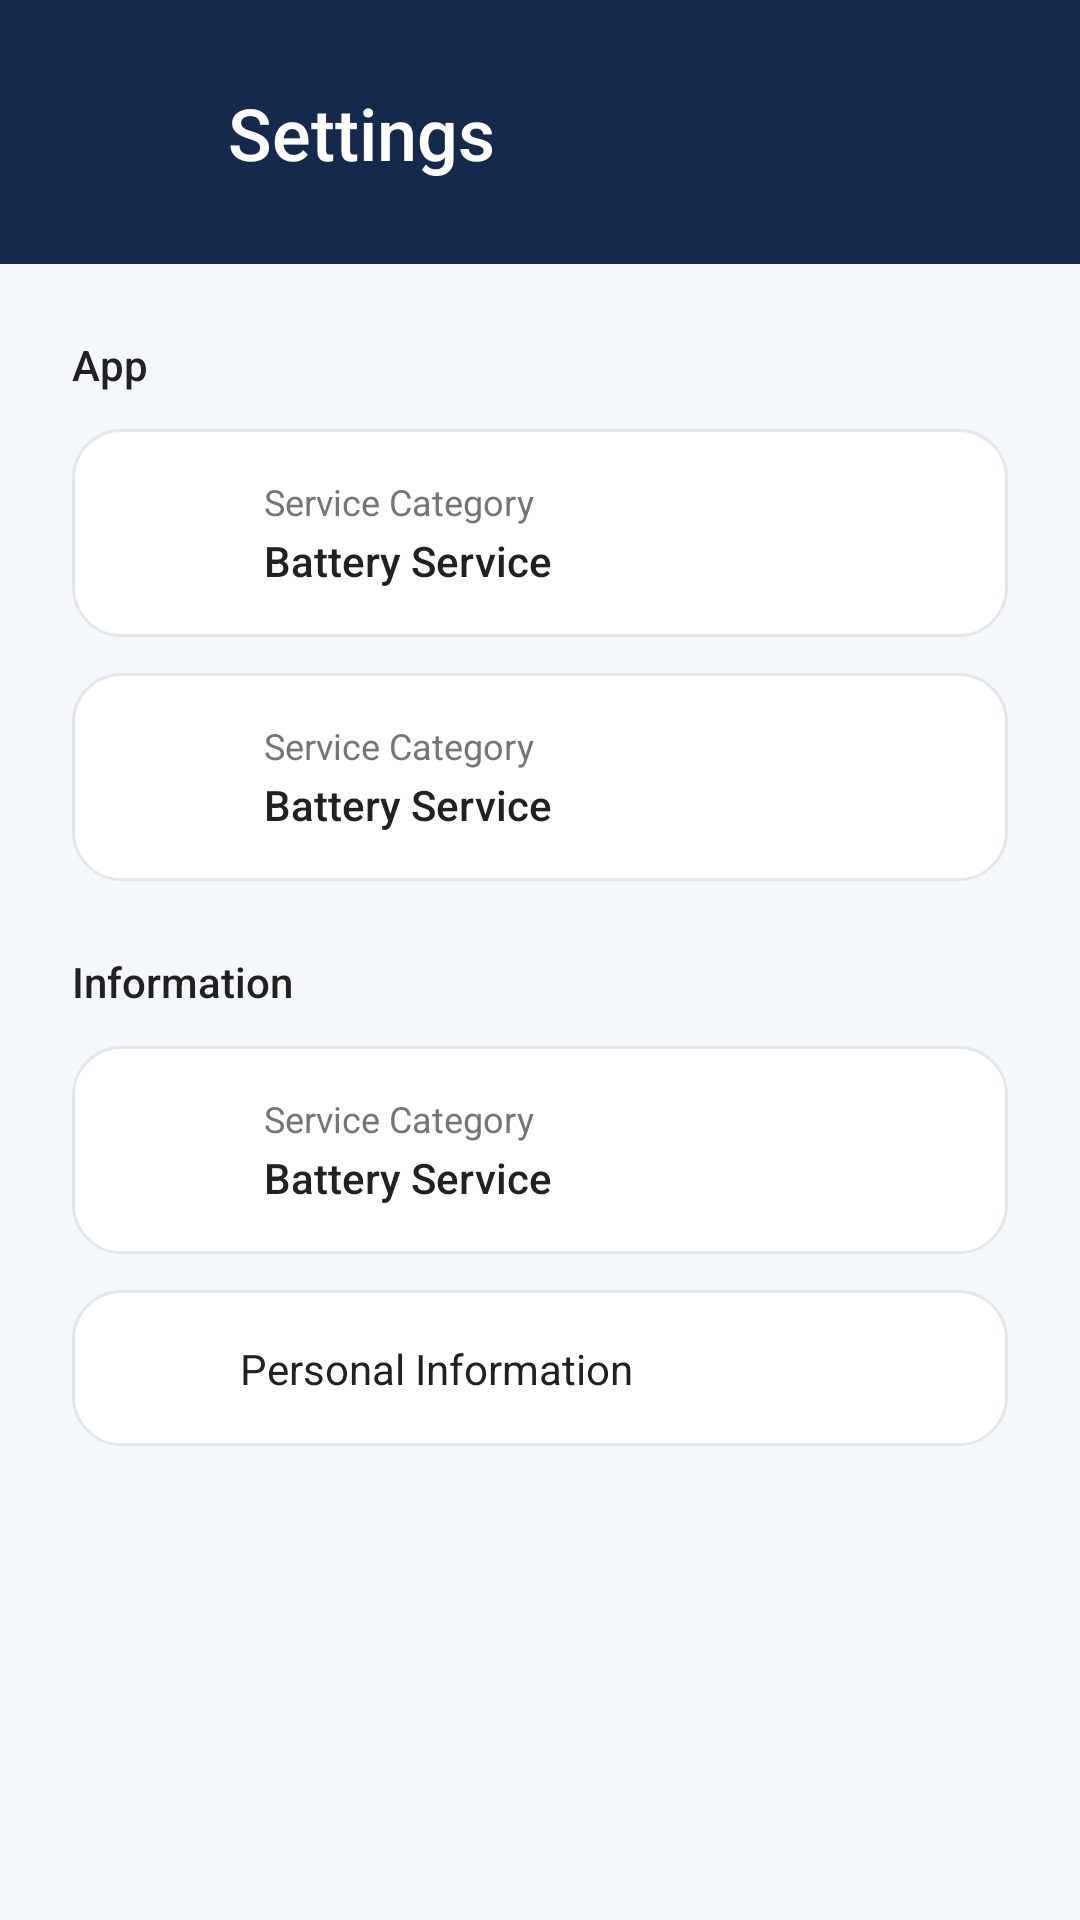

Write the Android layout XML for this screen, with the resource values it uses.
<!-- AndroidManifest.xml: activity theme Theme.Newproject -->
<!-- res/layout/activity_app_settings.xml -->
<?xml version="1.0" encoding="utf-8"?>
<androidx.constraintlayout.widget.ConstraintLayout xmlns:android="http://schemas.android.com/apk/res/android"
    xmlns:app="http://schemas.android.com/apk/res-auto"
    xmlns:tools="http://schemas.android.com/tools"
    android:layout_width="match_parent"
    android:layout_height="match_parent"
    android:background="@color/booking_page_background"
    tools:context=".ui.settings.AppSettingsActivity">

    <androidx.constraintlayout.widget.ConstraintLayout
        android:id="@+id/header_container"
        android:layout_width="0dp"
        android:layout_height="wrap_content"
        android:background="@color/login_header_navy"
        android:paddingHorizontal="@dimen/login_content_horizontal_margin"
        android:paddingTop="@dimen/login_content_horizontal_margin"
        android:paddingBottom="@dimen/home_section_spacing"
        app:layout_constraintEnd_toEndOf="parent"
        app:layout_constraintStart_toStartOf="parent"
        app:layout_constraintTop_toTopOf="parent">

        <ImageButton
            android:id="@+id/back_button"
            android:layout_width="@dimen/login_back_button_size"
            android:layout_height="@dimen/login_back_button_size"
            android:background="?attr/selectableItemBackgroundBorderless"
            android:contentDescription="@string/cd_back"
            android:padding="8dp"
            android:src="@drawable/ic_arrow_back"
            app:layout_constraintStart_toStartOf="parent"
            app:layout_constraintTop_toTopOf="parent"
            app:tint="@color/white" />

        <TextView
            android:id="@+id/header_title"
            android:layout_width="0dp"
            android:layout_height="wrap_content"
            android:layout_marginStart="12dp"
            android:fontFamily="sans-serif-medium"
            android:text="@string/nav_drawer_settings"
            android:textColor="@color/white"
            android:textSize="@dimen/login_title_text_size"
            app:layout_constraintBottom_toBottomOf="@id/back_button"
            app:layout_constraintEnd_toEndOf="parent"
            app:layout_constraintStart_toEndOf="@id/back_button"
            app:layout_constraintTop_toTopOf="@id/back_button" />

    </androidx.constraintlayout.widget.ConstraintLayout>

    <androidx.core.widget.NestedScrollView
        android:layout_width="0dp"
        android:layout_height="0dp"
        android:fillViewport="true"
        app:layout_constraintBottom_toBottomOf="parent"
        app:layout_constraintEnd_toEndOf="parent"
        app:layout_constraintStart_toStartOf="parent"
        app:layout_constraintTop_toBottomOf="@id/header_container">

        <LinearLayout
            android:layout_width="match_parent"
            android:layout_height="wrap_content"
            android:orientation="vertical"
            android:paddingHorizontal="@dimen/login_content_horizontal_margin"
            android:paddingTop="@dimen/home_section_spacing"
            android:paddingBottom="@dimen/home_section_spacing">

            
            <TextView
                android:layout_width="wrap_content"
                android:layout_height="wrap_content"
                android:fontFamily="sans-serif-medium"
                android:text="@string/app_settings_section_app"
                android:textColor="@color/text_primary"
                android:textSize="@dimen/login_subtitle_text_size" />

            <include
                android:id="@+id/summary_notifications"
                layout="@layout/item_summary"
                android:layout_width="match_parent"
                android:layout_height="wrap_content"
                android:layout_marginTop="12dp" />

            <include
                android:id="@+id/summary_version"
                layout="@layout/item_summary"
                android:layout_width="match_parent"
                android:layout_height="wrap_content"
                android:layout_marginTop="@dimen/home_quick_card_spacing" />

            
            <TextView
                android:layout_width="wrap_content"
                android:layout_height="wrap_content"
                android:layout_marginTop="@dimen/home_section_spacing"
                android:fontFamily="sans-serif-medium"
                android:text="@string/app_settings_section_information"
                android:textColor="@color/text_primary"
                android:textSize="@dimen/login_subtitle_text_size" />

            <include
                android:id="@+id/summary_privacy"
                layout="@layout/item_summary"
                android:layout_width="match_parent"
                android:layout_height="wrap_content"
                android:layout_marginTop="12dp" />

            <LinearLayout
                android:layout_width="match_parent"
                android:layout_height="wrap_content"
                android:layout_marginTop="@dimen/home_quick_card_spacing"
                android:background="@drawable/bg_category_card"
                android:orientation="vertical"
                android:paddingHorizontal="@dimen/category_card_padding">

                <include
                    android:id="@+id/menu_about"
                    layout="@layout/item_profile_menu" />

            </LinearLayout>

        </LinearLayout>

    </androidx.core.widget.NestedScrollView>

</androidx.constraintlayout.widget.ConstraintLayout>
<!-- res/layout/item_summary.xml (included above) -->
<?xml version="1.0" encoding="utf-8"?>
<androidx.constraintlayout.widget.ConstraintLayout xmlns:android="http://schemas.android.com/apk/res/android"
    xmlns:app="http://schemas.android.com/apk/res-auto"
    xmlns:tools="http://schemas.android.com/tools"
    android:layout_width="match_parent"
    android:layout_height="wrap_content"
    android:background="@drawable/bg_category_card"
    android:padding="@dimen/category_card_padding">

    <ImageView
        android:id="@+id/summary_icon"
        android:layout_width="@dimen/home_quick_card_icon_size"
        android:layout_height="@dimen/home_quick_card_icon_size"
        android:importantForAccessibility="no"
        android:src="@drawable/ic_category_battery"
        app:layout_constraintBottom_toBottomOf="parent"
        app:layout_constraintStart_toStartOf="parent"
        app:layout_constraintTop_toTopOf="parent"
        app:tint="@color/primary_blue" />

    <TextView
        android:id="@+id/summary_label"
        android:layout_width="0dp"
        android:layout_height="wrap_content"
        android:layout_marginStart="@dimen/category_text_margin_start"
        android:textColor="@color/text_secondary"
        android:textSize="@dimen/category_description_text_size"
        app:layout_constraintBottom_toTopOf="@id/summary_value"
        app:layout_constraintEnd_toEndOf="parent"
        app:layout_constraintStart_toEndOf="@id/summary_icon"
        app:layout_constraintTop_toTopOf="@id/summary_icon"
        app:layout_constraintVertical_chainStyle="packed"
        tools:text="Service Category" />

    <TextView
        android:id="@+id/summary_value"
        android:layout_width="0dp"
        android:layout_height="wrap_content"
        android:layout_marginStart="@dimen/category_text_margin_start"
        android:layout_marginTop="2dp"
        android:fontFamily="sans-serif-medium"
        android:textColor="@color/text_primary"
        android:textSize="@dimen/login_subtitle_text_size"
        app:layout_constraintBottom_toBottomOf="@id/summary_icon"
        app:layout_constraintEnd_toEndOf="parent"
        app:layout_constraintStart_toEndOf="@id/summary_icon"
        app:layout_constraintTop_toBottomOf="@id/summary_label"
        tools:text="Battery Service" />

</androidx.constraintlayout.widget.ConstraintLayout>
<!-- res/layout/item_profile_menu.xml (included above) -->
<?xml version="1.0" encoding="utf-8"?>
<androidx.constraintlayout.widget.ConstraintLayout xmlns:android="http://schemas.android.com/apk/res/android"
    xmlns:app="http://schemas.android.com/apk/res-auto"
    xmlns:tools="http://schemas.android.com/tools"
    android:layout_width="match_parent"
    android:layout_height="wrap_content"
    android:background="?attr/selectableItemBackground"
    android:clickable="true"
    android:focusable="true"
    android:minHeight="@dimen/profile_menu_row_min_height"
    android:paddingVertical="4dp">

    <ImageView
        android:id="@+id/menu_icon"
        android:layout_width="@dimen/profile_menu_icon_size"
        android:layout_height="@dimen/profile_menu_icon_size"
        android:importantForAccessibility="no"
        android:src="@drawable/ic_account"
        app:layout_constraintBottom_toBottomOf="parent"
        app:layout_constraintStart_toStartOf="parent"
        app:layout_constraintTop_toTopOf="parent"
        app:tint="@color/primary_blue" />

    <TextView
        android:id="@+id/menu_label"
        android:layout_width="0dp"
        android:layout_height="wrap_content"
        android:layout_marginStart="16dp"
        android:textColor="@color/text_primary"
        android:textSize="@dimen/login_subtitle_text_size"
        app:layout_constraintBottom_toBottomOf="parent"
        app:layout_constraintEnd_toStartOf="@id/menu_chevron"
        app:layout_constraintStart_toEndOf="@id/menu_icon"
        app:layout_constraintTop_toTopOf="parent"
        app:layout_constraintVertical_bias="0.5"
        tools:text="Personal Information" />

    <ImageView
        android:id="@+id/menu_chevron"
        android:layout_width="16dp"
        android:layout_height="16dp"
        android:importantForAccessibility="no"
        android:src="@drawable/ic_chevron_right"
        app:layout_constraintBottom_toBottomOf="parent"
        app:layout_constraintEnd_toEndOf="parent"
        app:layout_constraintTop_toTopOf="parent"
        app:tint="@color/text_secondary" />

</androidx.constraintlayout.widget.ConstraintLayout>
<!-- resources referenced by this layout -->
<resources>
  <color name="booking_page_background">#F4F7FB</color>
  <color name="login_header_navy">#14294B</color>
  <color name="primary_blue">#2F6FED</color>
  <color name="text_primary">#212121</color>
  <color name="text_secondary">#757575</color>
  <color name="white">#FFFFFFFF</color>
  <dimen name="category_card_padding">16dp</dimen>
  <dimen name="category_description_text_size">12sp</dimen>
  <dimen name="category_text_margin_start">16dp</dimen>
  <dimen name="home_quick_card_icon_size">32dp</dimen>
  <dimen name="home_quick_card_spacing">12dp</dimen>
  <dimen name="home_section_spacing">24dp</dimen>
  <dimen name="login_back_button_size">40dp</dimen>
  <dimen name="login_content_horizontal_margin">24dp</dimen>
  <dimen name="login_subtitle_text_size">14sp</dimen>
  <dimen name="login_title_text_size">24sp</dimen>
  <dimen name="profile_menu_icon_size">24dp</dimen>
  <dimen name="profile_menu_row_min_height">52dp</dimen>
  <!-- drawable bg_category_card (drawable) -->
  <?xml version="1.0" encoding="utf-8"?>
  <selector xmlns:android="http://schemas.android.com/apk/res/android">
      <item android:state_selected="true">
          <shape android:shape="rectangle">
              <solid android:color="@color/splash_bottom_accent" />
              <stroke
                  android:width="@dimen/category_card_border_width_selected"
                  android:color="@color/primary_blue" />
              <corners android:radius="@dimen/home_quick_card_corner_radius" />
          </shape>
      </item>
      <item>
          <shape android:shape="rectangle">
              <solid android:color="@color/white" />
              <stroke
                  android:width="@dimen/category_card_border_width"
                  android:color="@color/divider_color" />
              <corners android:radius="@dimen/home_quick_card_corner_radius" />
          </shape>
      </item>
  </selector>
  <string name="app_settings_section_app">App</string>
  <string name="app_settings_section_information">Information</string>
  <string name="cd_back">Back</string>
  <string name="nav_drawer_settings">Settings</string>
  <style name="Theme.Newproject" parent="Theme.MaterialComponents.DayNight.NoActionBar" />
  <color name="splash_bottom_accent">#D6EAF8</color>
  <dimen name="category_card_border_width_selected">2dp</dimen>
  <dimen name="home_quick_card_corner_radius">16dp</dimen>
  <dimen name="category_card_border_width">1dp</dimen>
  <color name="divider_color">#E3E6EA</color>
</resources>
